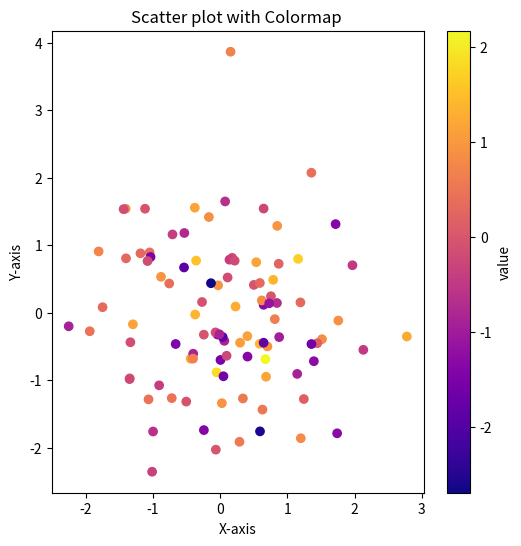
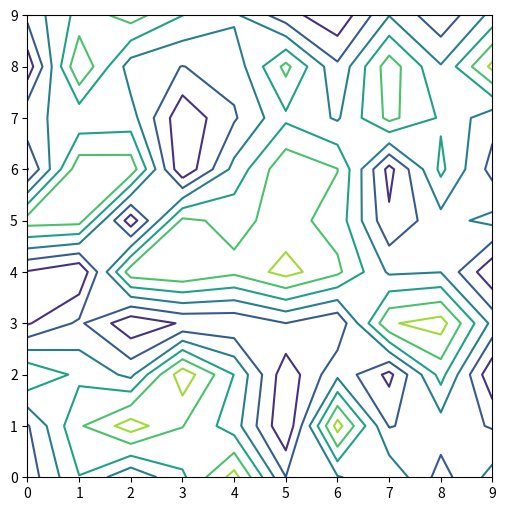
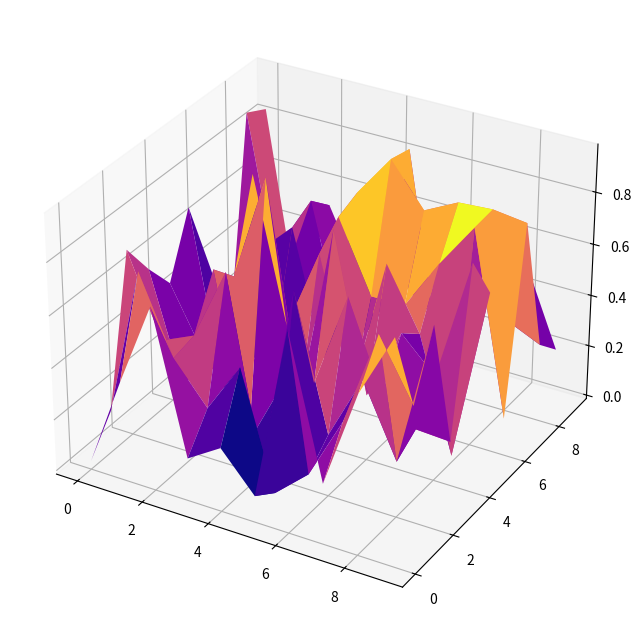

These figures' Python source, in order:
# -*- coding: utf-8 -*-
"""Module_02_Scalar_Visualization.ipynb

Automatically generated by Colaboratory.

Original file is located at
    https://colab.research.google.com/<link-removed>
"""

#Colour maps
import pandas as pd
import numpy as np
import matplotlib.pyplot as plt
#sample data frame with multiple columns
data=pd.DataFrame({
    'x' :np.random.randn(100),
    'y' :np.random.randn(100),
    'value' :np.random.randn(100)
})
#define the colour maps and the values
cmap='plasma'
alpha=1
#create the scatter plot
plt.figure(figsize=(6,6))
plt.scatter(data['x'],data['y'],c=data['value'],cmap=cmap,alpha=alpha)
#customize the plot options
plt.xlabel("X-axis")
plt.ylabel("Y-axis")
plt.title("Scatter plot with Colormap ")
plt.colorbar(label='value')
plt.show()

#Contouring
import pandas as pd
import numpy as np
import matplotlib.pyplot as plt
#Generate some random data for contouring
data=pd.DataFrame(np.random.rand(10,10))
#plot Contours
plt.figure(figsize=(6,6))
plt.contour(data.values)
plt.show()

#heigh plots
import pandas as pd
import numpy as np
import matplotlib.pyplot as plt
from mpl_toolkits.mplot3d import Axes3D
#generate somerandomdata for demonstartion
data=pd.DataFrame(np.random.rand(10,10))
#create meshgrid for x and y coordinates
x=np.arange(data.shape[0])
y=np.arange(data.shape[1])
X,Y=np.meshgrid(x,y)
#plot height plot
fig=plt.figure(figsize=(10,8))
ax=fig.add_subplot(111,projection='3d')
ax.plot_surface(X,Y,data.values,cmap="plasma")
plt.show()